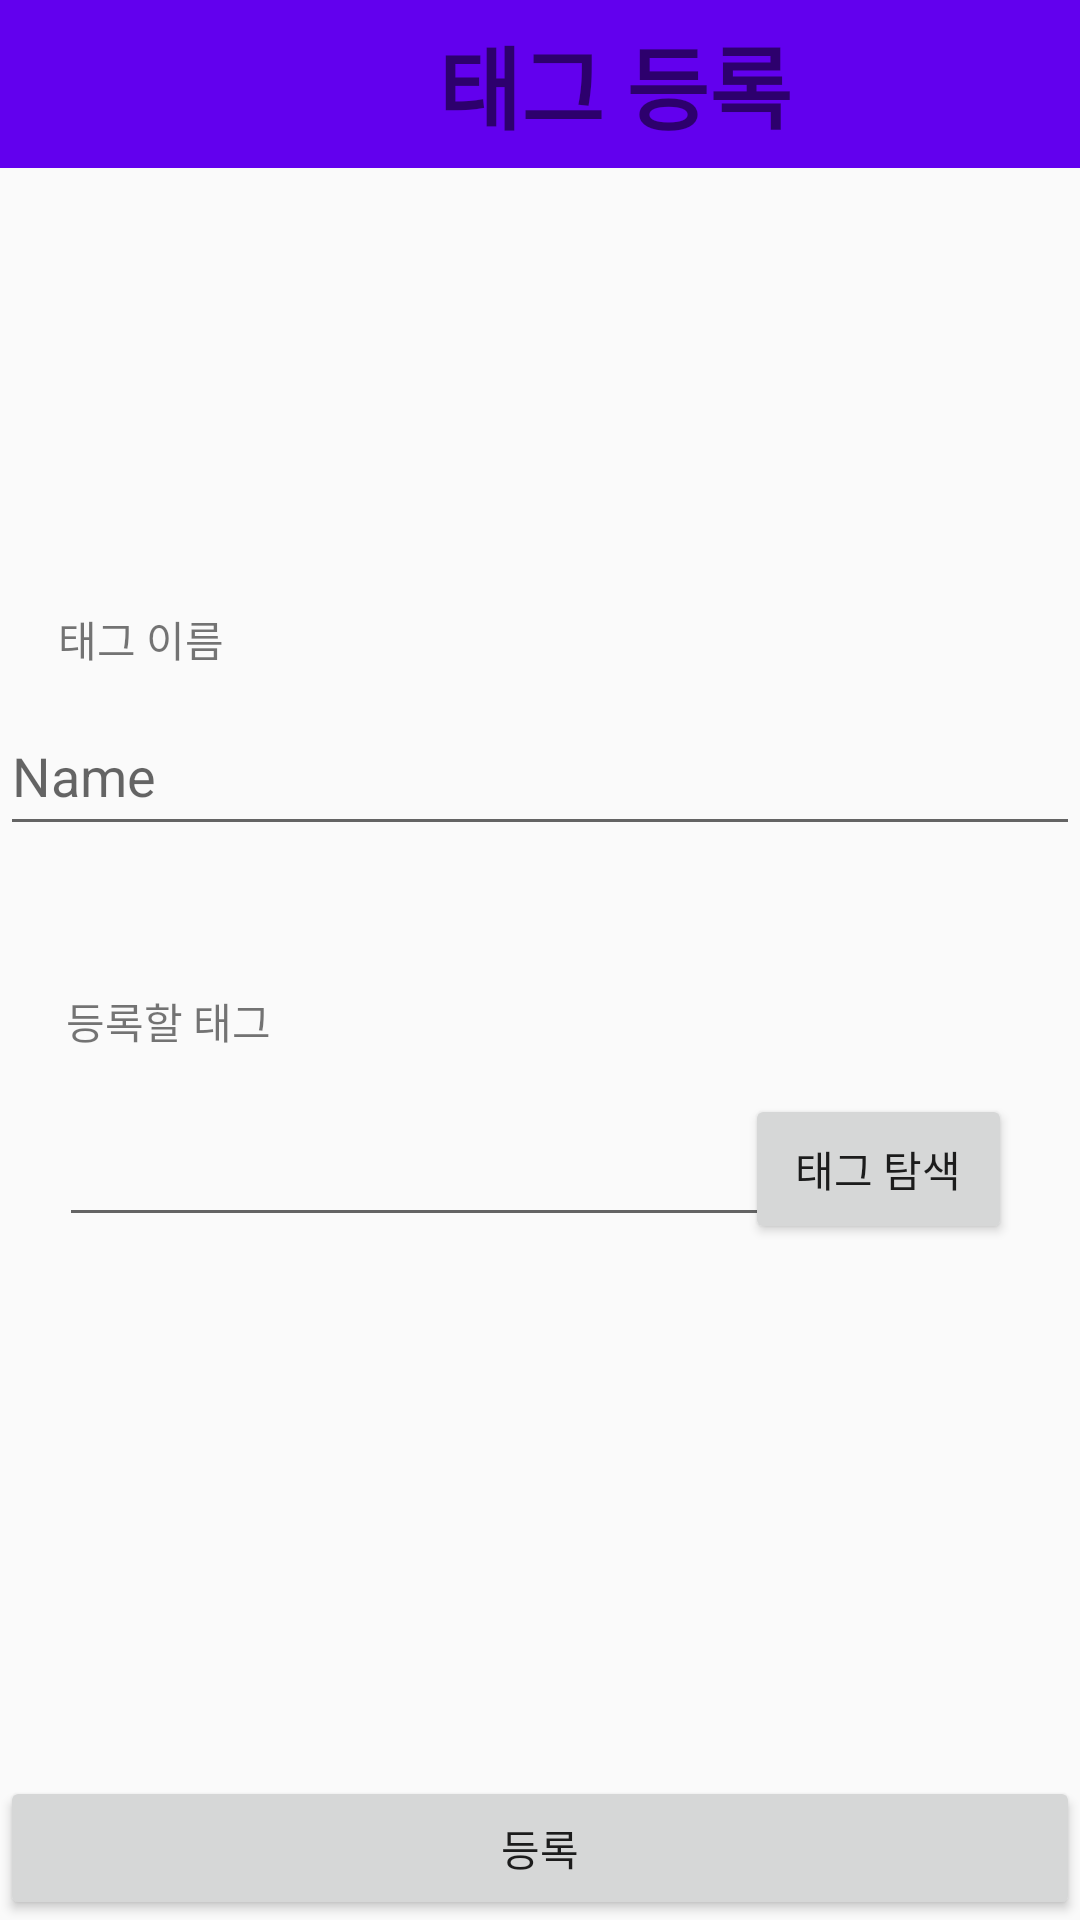

The Android layout XML behind this screen, and the referenced resources:
<!-- AndroidManifest.xml: application theme Theme.CapstonProject1 -->
<!-- res/layout/activity_tag_search_add.xml -->
<?xml version="1.0" encoding="utf-8"?>
<androidx.constraintlayout.widget.ConstraintLayout xmlns:android="http://schemas.android.com/apk/res/android"
    xmlns:app="http://schemas.android.com/apk/res-auto"
    xmlns:tools="http://schemas.android.com/tools"
    android:layout_width="match_parent"
    android:layout_height="match_parent"
    tools:context=".TagSearchAddActivity">

    <Button
        android:id="@+id/registertagbtn2"
        android:layout_width="0dp"
        android:layout_height="wrap_content"
        android:text="등록"
        app:layout_constraintBottom_toBottomOf="parent"
        app:layout_constraintEnd_toEndOf="parent"
        app:layout_constraintStart_toStartOf="parent" />

    <EditText
        android:id="@+id/editTextTextPersonalTag111999"
        android:layout_width="264dp"
        android:layout_height="47dp"
        android:ems="10"
        android:inputType="textPersonName"
        app:layout_constraintBottom_toBottomOf="parent"
        app:layout_constraintEnd_toEndOf="parent"
        app:layout_constraintHorizontal_bias="0.204"
        app:layout_constraintStart_toStartOf="parent"
        app:layout_constraintTop_toTopOf="parent"
        app:layout_constraintVertical_bias="0.616" />

    <Button
        android:id="@+id/BluetoothConnectbtn1"
        android:layout_width="89dp"
        android:layout_height="50dp"
        android:text="태그 탐색"
        app:layout_constraintBottom_toBottomOf="parent"
        app:layout_constraintEnd_toEndOf="parent"
        app:layout_constraintHorizontal_bias="0.916"
        app:layout_constraintStart_toStartOf="parent"
        app:layout_constraintTop_toTopOf="parent"
        app:layout_constraintVertical_bias="0.618" />

    <TextView
        android:id="@+id/textView"
        android:layout_width="wrap_content"
        android:layout_height="wrap_content"
        android:text="등록할 태그"
        app:layout_constraintBottom_toBottomOf="parent"
        app:layout_constraintEnd_toEndOf="parent"
        app:layout_constraintHorizontal_bias="0.075"
        app:layout_constraintStart_toStartOf="parent"
        app:layout_constraintTop_toTopOf="parent"
        app:layout_constraintVertical_bias="0.533" />

    <EditText
        android:id="@+id/editTextTextPersonName4455"
        android:layout_width="360dp"
        android:layout_height="50dp"
        android:ems="10"
        android:hint="Name"
        android:inputType="textPersonName"
        app:layout_constraintBottom_toBottomOf="parent"
        app:layout_constraintEnd_toEndOf="parent"
        app:layout_constraintHorizontal_bias="0.47"
        app:layout_constraintStart_toStartOf="parent"
        app:layout_constraintTop_toTopOf="parent"
        app:layout_constraintVertical_bias="0.393" />

    <TextView
        android:id="@+id/textView19"
        android:layout_width="wrap_content"
        android:layout_height="wrap_content"
        android:text="태그 이름"
        app:layout_constraintBottom_toBottomOf="parent"
        app:layout_constraintEnd_toEndOf="parent"
        app:layout_constraintHorizontal_bias="0.064"
        app:layout_constraintStart_toStartOf="parent"
        app:layout_constraintTop_toTopOf="parent"
        app:layout_constraintVertical_bias="0.327" />

    <androidx.appcompat.widget.Toolbar
        android:id="@+id/toolbar1000"
        android:layout_width="410dp"
        android:layout_height="56dp"
        android:background="?attr/colorPrimary"
        android:minHeight="?attr/actionBarSize"
        android:theme="?attr/actionBarTheme"
        app:layout_constraintStart_toStartOf="parent"
        app:layout_constraintTop_toTopOf="parent">

        <TextView
            android:id="@+id/sharedtitleTagName12"
            android:layout_width="wrap_content"
            android:layout_height="wrap_content"
            android:layout_gravity="center"
            android:text="태그 등록"
            android:textSize="30dp"
            android:textStyle="bold"
            tools:layout_editor_absoluteX="132dp"
            tools:layout_editor_absoluteY="8dp" />
    </androidx.appcompat.widget.Toolbar>

</androidx.constraintlayout.widget.ConstraintLayout>
<!-- resources referenced by this layout -->
<resources>
  <style name="Theme.CapstonProject1" parent="Theme.AppCompat.Light.NoActionBar">
          
          <item name="colorPrimary">@color/purple_500</item>
          <item name="colorPrimaryVariant">@color/purple_700</item>
          <item name="colorOnPrimary">@color/white</item>
          
          <item name="colorSecondary">@color/teal_200</item>
          <item name="colorSecondaryVariant">@color/teal_700</item>
          <item name="colorOnSecondary">@color/black</item>
          
          <item name="android:statusBarColor" tools:targetApi="l">?attr/colorPrimaryVariant</item>
          
      </style>
  <!-- not gathered from this repository: default colours our renderer supplied (Android Studio template values) -->
  <color name="purple_500">#FF6200EE</color>
  <color name="purple_700">#FF3700B3</color>
  <color name="teal_200">#FF03DAC5</color>
  <color name="teal_700">#FF018786</color>
  <color name="black">#FF000000</color>
  <color name="white">#FFFFFFFF</color>
</resources>
